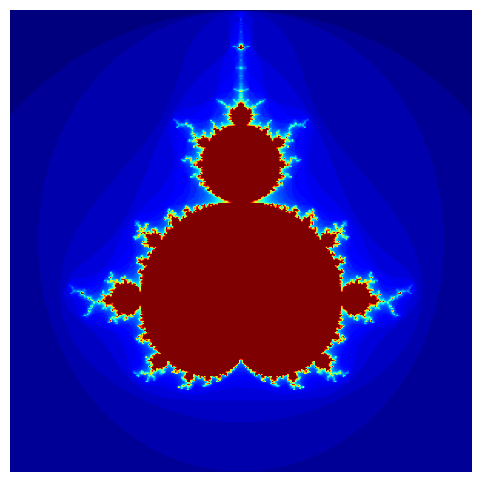

Recreate this plot in Python.
import numpy as np
import matplotlib.pyplot as plt
import matplotlib.animation as animation

def mandelbrot(c: complex, max_iterations: int = 100) -> int:
    """
    Calculates the number of iterations for a given complex number `c`
    to escape the Mandelbrot set.

    Args:
        c (complex): Complex number.
        max_iterations (int, optional): Maximum number of iterations. Defaults to 100.

    Returns:
        int: Number of iterations.
    """
    z = 0
    for i in range(max_iterations):
        z = z * z + c
        if abs(z) > 2:
            return i
    return max_iterations

def animate_mandelbrot(zoom_factor: float = 1.0, frames: int = 100, interval: int = 50):
    """
    Animates the Mandelbrot set using matplotlib.

    Args:
        zoom_factor (float, optional): Zoom factor. Defaults to 1.0.
        frames (int, optional): Number of frames in the animation. Defaults to 100.
        interval (int, optional): Delay between frames in milliseconds. Defaults to 50.
    """
    fig = plt.figure(figsize=(8, 6))
    ax = plt.axes(xlim=(-2.0, 1), ylim=(-1.5, 1.5))
    ax.set_aspect('equal')
    ax.axis('off')

    iterations = 50
    cmap = plt.cm.jet

    x = np.linspace(-2.0 / zoom_factor, 1 / zoom_factor, 400)
    y = np.linspace(-1.5 / zoom_factor, 1.5 / zoom_factor, 300)
    X, Y = np.meshgrid(x, y)
    Z = X + 1j * Y

    M = np.zeros_like(Z, dtype=int)
    for i in range(len(y)):
        for j in range(len(x)):
            c = Z[i, j]
            M[i, j] = mandelbrot(c, iterations)

    img = ax.imshow(M.T, cmap=cmap, extent=(-2.0 / zoom_factor, 1 / zoom_factor, -1.5 / zoom_factor, 1.5 / zoom_factor))

    def animate(i):
        img.set_array((M + i * 0.1).T)

    anim = animation.FuncAnimation(fig, animate, frames=frames, interval=interval, repeat=False)
    plt.show()

if __name__ == "__main__":
    try:
        animate_mandelbrot(zoom_factor=1.0, frames=100, interval=50)
    except Exception as e:
        print(f"An error occurred: {e}")
